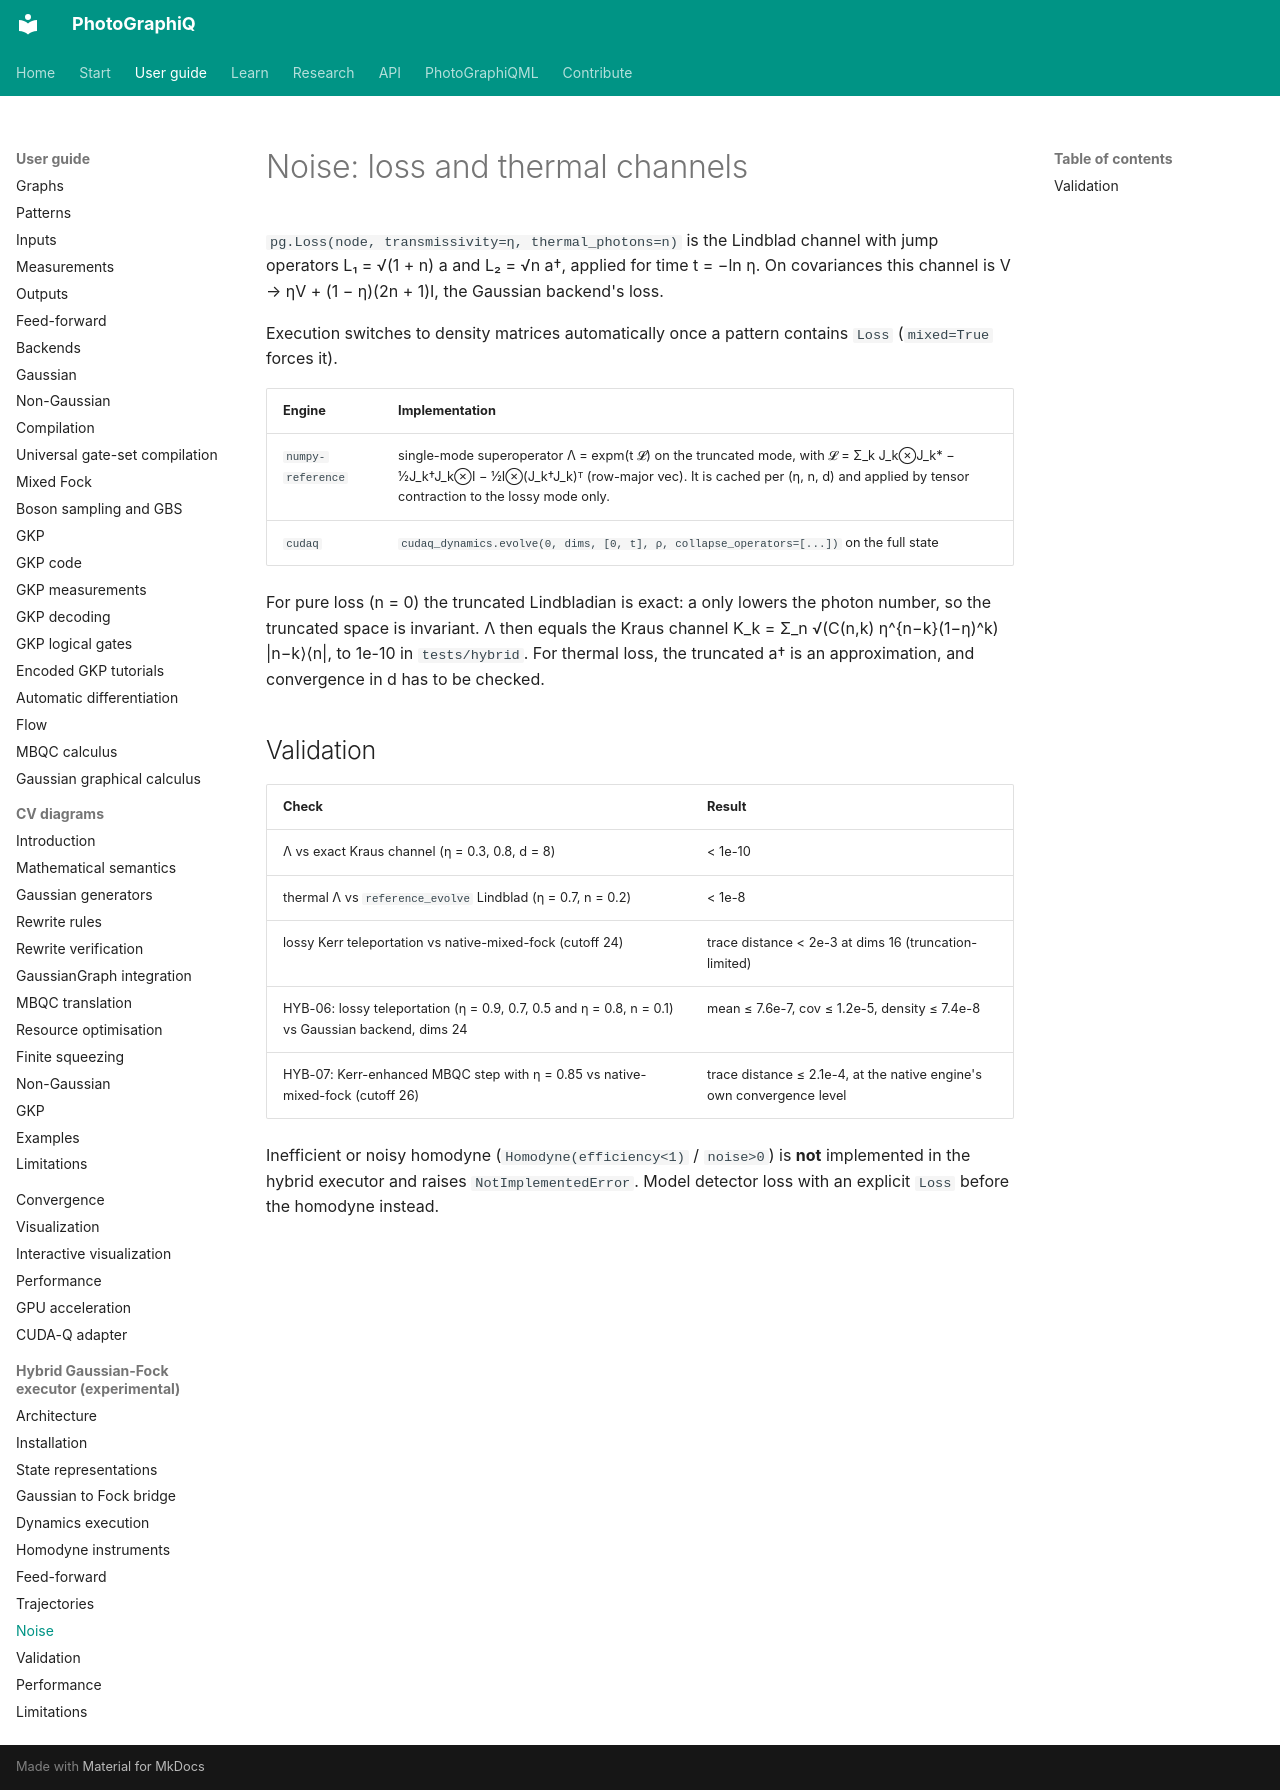

repository: chinmoybiswasdeep/PhotoGraphiQ · page: hybrid-cudaq/noise/index.html · generator: mkdocs

# Noise: loss and thermal channels

`pg.Loss(node, transmissivity=η, thermal_photons=n)` is the Lindblad channel with jump
operators L₁ = √(1 + n) a and L₂ = √n a†, applied for time t = −ln η. On covariances this
channel is V → ηV + (1 − η)(2n + 1)I, the Gaussian backend's loss.

Execution switches to density matrices automatically once a pattern contains `Loss`
(`mixed=True` forces it).

| Engine | Implementation |
|---|---|
| `numpy-reference` | single-mode superoperator Λ = expm(t 𝓛) on the truncated mode, with 𝓛 = Σ_k J_k⊗J_k* − ½J_k†J_k⊗I − ½I⊗(J_k†J_k)ᵀ (row-major vec). It is cached per (η, n, d) and applied by tensor contraction to the lossy mode only. |
| `cudaq` | `cudaq_dynamics.evolve(0, dims, [0, t], ρ, collapse_operators=[...])` on the full state |

For pure loss (n = 0) the truncated Lindbladian is exact: a only lowers the photon number,
so the truncated space is invariant. Λ then equals the Kraus channel
K_k = Σ_n √(C(n,k) η^{n−k}(1−η)^k) |n−k⟩⟨n|, to 1e-10 in `tests/hybrid`. For thermal loss,
the truncated a† is an approximation, and convergence in d has to be checked.

## Validation

| Check | Result |
|---|---|
| Λ vs exact Kraus channel (η = 0.3, 0.8, d = 8) | < 1e-10 |
| thermal Λ vs `reference_evolve` Lindblad (η = 0.7, n = 0.2) | < 1e-8 |
| lossy Kerr teleportation vs native-mixed-fock (cutoff 24) | trace distance < 2e-3 at dims 16 (truncation-limited) |
| HYB-06: lossy teleportation (η = 0.9, 0.7, 0.5 and η = 0.8, n = 0.1) vs Gaussian backend, dims 24 | mean ≤ 7.6e-7, cov ≤ 1.2e-5, density ≤ 7.4e-8 |
| HYB-07: Kerr-enhanced MBQC step with η = 0.85 vs native-mixed-fock (cutoff 26) | trace distance ≤ 2.1e-4, at the native engine's own convergence level |

Inefficient or noisy homodyne (`Homodyne(efficiency<1)` / `noise>0`) is **not**
implemented in the hybrid executor and raises `NotImplementedError`. Model detector loss
with an explicit `Loss` before the homodyne instead.
